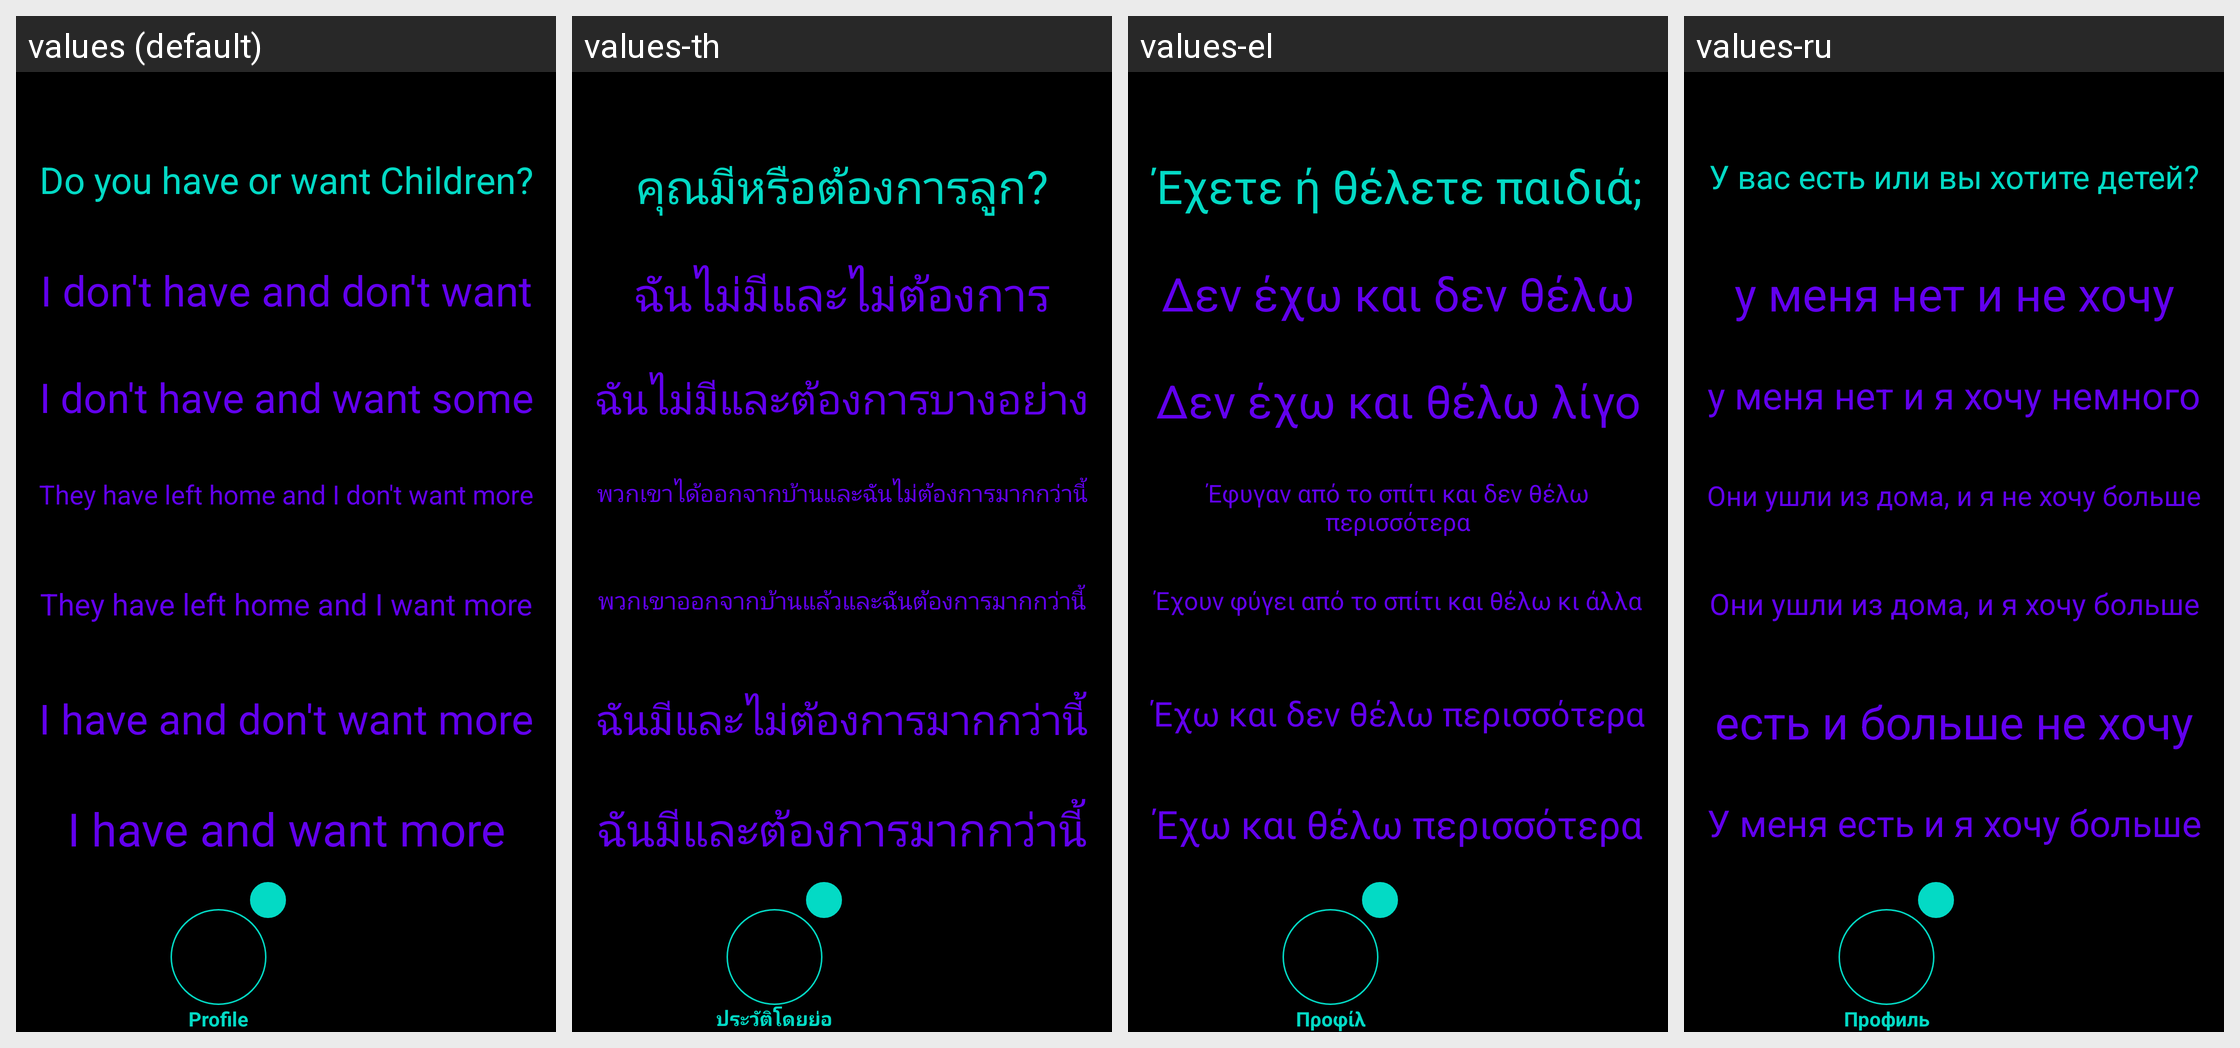

The same Android screen rendered under several of its app's locales, left to right. List the strings drawn on it with the default value and each locale's translation.
Android screen res/layout/activity_profile_children.xml rendered under 4 locales, left to right: values (default), values-th, values-el, values-ru. Device: Nexus 5 (rendered at 1080×1920; each locale shown at half size, 540×960, under a caption strip naming it); theme Theme.Amore.
Other locales in the repository, not shown: values-af, values-ar, values-be, values-bg, values-bn, values-ca, values-cs, values-cy, values-da, values-de, values-en, values-eo, values-es, values-et, values-fa, values-fi, values-fr, values-ga, values-gl, values-gu, values-hi, values-hr, values-ht, values-hu, values-in, values-is, values-it, values-iw, values-ja, values-ka, values-kn, values-ko, values-lt, values-lv, values-mk, values-mr, values-ms, values-mt, values-nl, values-no, values-pl, values-pt, values-ro, values-sk, values-sl, values-sq, values-sv, values-sw, values-ta, values-te, values-tr, values-uk, values-ur, values-vi, values-zh.
Strings drawn on this screen, with the default value and each locale's value (text and hints the layout hard-codes, and strings that could not be matched under every locale, appear in the picture but are not listed):

profile_children_question
  values: Do you have or want Children?
  values-th: คุณมีหรือต้องการลูก?
  values-el: Έχετε ή θέλετε παιδιά;
  values-ru: У вас есть или вы хотите детей?

profile_children_answer_one
  values: I don't have and don't want
  values-th: ฉันไม่มีและไม่ต้องการ
  values-el: Δεν έχω και δεν θέλω
  values-ru: у меня нет и не хочу

profile_children_answer_two
  values: I don't have and want some
  values-th: ฉันไม่มีและต้องการบางอย่าง
  values-el: Δεν έχω και θέλω λίγο
  values-ru: у меня нет и я хочу немного

profile_children_answer_three
  values: They have left home and I don't want more
  values-th: พวกเขาได้ออกจากบ้านและฉันไม่ต้องการมากกว่านี้
  values-el: Έφυγαν από το σπίτι και δεν θέλω περισσότερα
  values-ru: Они ушли из дома, и я не хочу больше

profile_children_answer_four
  values: They have left home and I want more
  values-th: พวกเขาออกจากบ้านแล้วและฉันต้องการมากกว่านี้
  values-el: Έχουν φύγει από το σπίτι και θέλω κι άλλα
  values-ru: Они ушли из дома, и я хочу больше

profile_children_answer_five
  values: I have and don't want more
  values-th: ฉันมีและไม่ต้องการมากกว่านี้
  values-el: Έχω και δεν θέλω περισσότερα
  values-ru: есть и больше не хочу

profile_children_answer_six
  values: I have and want more
  values-th: ฉันมีและต้องการมากกว่านี้
  values-el: Έχω και θέλω περισσότερα
  values-ru: У меня есть и я хочу больше

profile
  values: Profile
  values-th: ประวัติโดยย่อ
  values-el: Προφίλ
  values-ru: Профиль
